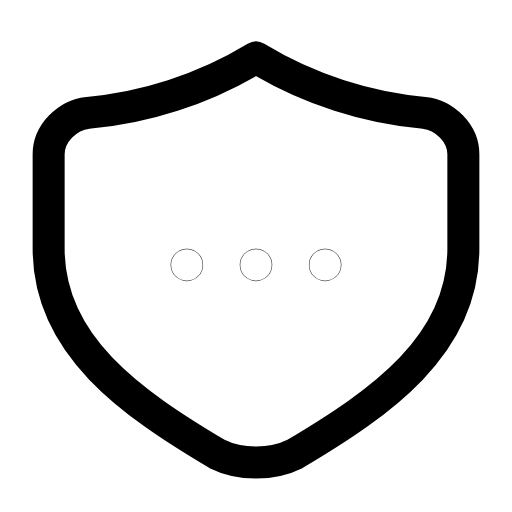
t = 0.00 s
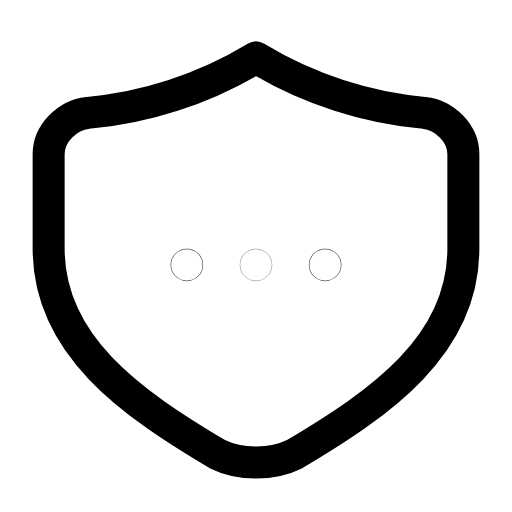
t = 0.27 s
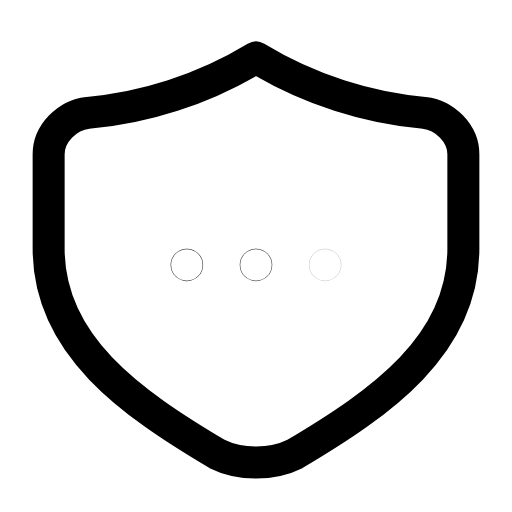
t = 0.53 s
t = 0.78 s: frame unchanged from t = 0.00 s, image omitted
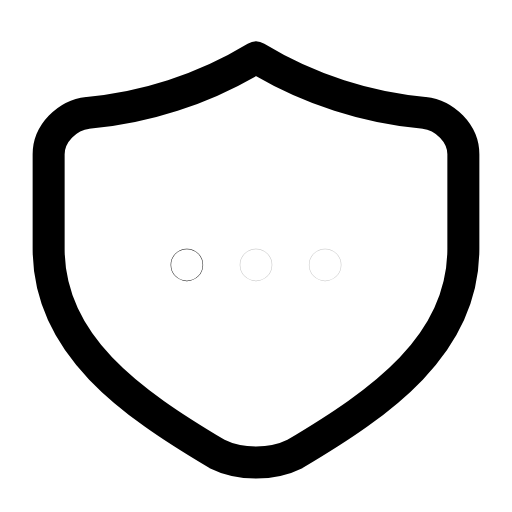
t = 1.06 s
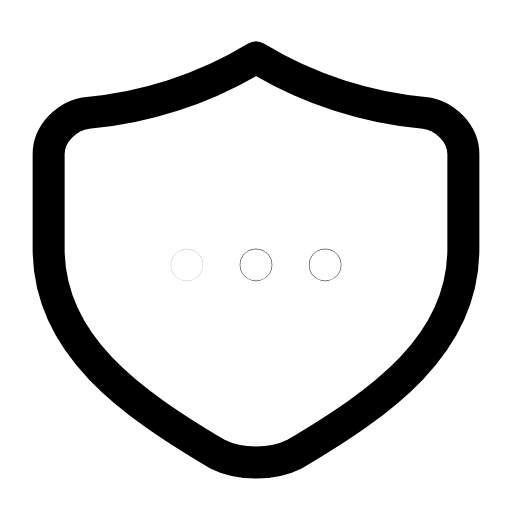
t = 1.32 s

The animated SVG that drew these frames (rendered in a browser with its animation timeline set to each time). Animation: 3 SMIL elements (animate=3); one cycle of 1.60 s, repeats indefinitely.

<svg xmlns="http://www.w3.org/2000/svg" width="24" height="24" viewBox="0 0 24 24" fill="none"><g transform="translate(-0.96 -0.975) scale(1.08)"><path stroke="currentColor" stroke-width="1.389" stroke-linecap="round" stroke-linejoin="round" fill="none" d="M12 3.4C14.3 4.8 16.9 5.6 19.3 5.8C20.2 5.9 21 6.7 21 7.6L21 11.7C21 15.9 17.4 18.4 13.7 20.6C12.7 21.1 11.3 21.1 10.3 20.6C6.6 18.4 3 15.9 3 11.7L3 7.6C3 6.7 3.8 5.9 4.7 5.8C7.1 5.6 9.7 4.8 12 3.4Z"></path><circle stroke="currentColor" stroke-width="1.389" stroke-linecap="round" stroke-linejoin="round" fill="none" cx="9" cy="12.4" r="0.01"><animate attributeName="opacity" values="1;0.25;1;1;1;1;0.25;1;1" keyTimes="0;0.081;0.189;0.45;0.6;0.774;0.846;0.9;1" dur="1.6s" repeatCount="indefinite" calcMode="spline" keySplines="0.16 1 0.3 1;0.16 1 0.3 1;0.16 1 0.3 1;0.16 1 0.3 1;0.16 1 0.3 1;0.16 1 0.3 1;0.16 1 0.3 1;0.16 1 0.3 1"/></circle><circle stroke="currentColor" stroke-width="1.389" stroke-linecap="round" stroke-linejoin="round" fill="none" cx="12" cy="12.4" r="0.01"><animate attributeName="opacity" values="1;1;0.25;1;1;0.25;1;1;1" keyTimes="0;0.153;0.261;0.45;0.6;0.726;0.798;0.9;1" dur="1.6s" repeatCount="indefinite" calcMode="spline" keySplines="0.16 1 0.3 1;0.16 1 0.3 1;0.16 1 0.3 1;0.16 1 0.3 1;0.16 1 0.3 1;0.16 1 0.3 1;0.16 1 0.3 1;0.16 1 0.3 1"/></circle><circle stroke="currentColor" stroke-width="1.389" stroke-linecap="round" stroke-linejoin="round" fill="none" cx="15" cy="12.4" r="0.01"><animate attributeName="opacity" values="1;1;0.25;1;1;0.25;1;1;1" keyTimes="0;0.225;0.333;0.45;0.6;0.678;0.75;0.9;1" dur="1.6s" repeatCount="indefinite" calcMode="spline" keySplines="0.16 1 0.3 1;0.16 1 0.3 1;0.16 1 0.3 1;0.16 1 0.3 1;0.16 1 0.3 1;0.16 1 0.3 1;0.16 1 0.3 1;0.16 1 0.3 1"/></circle></g></svg>
